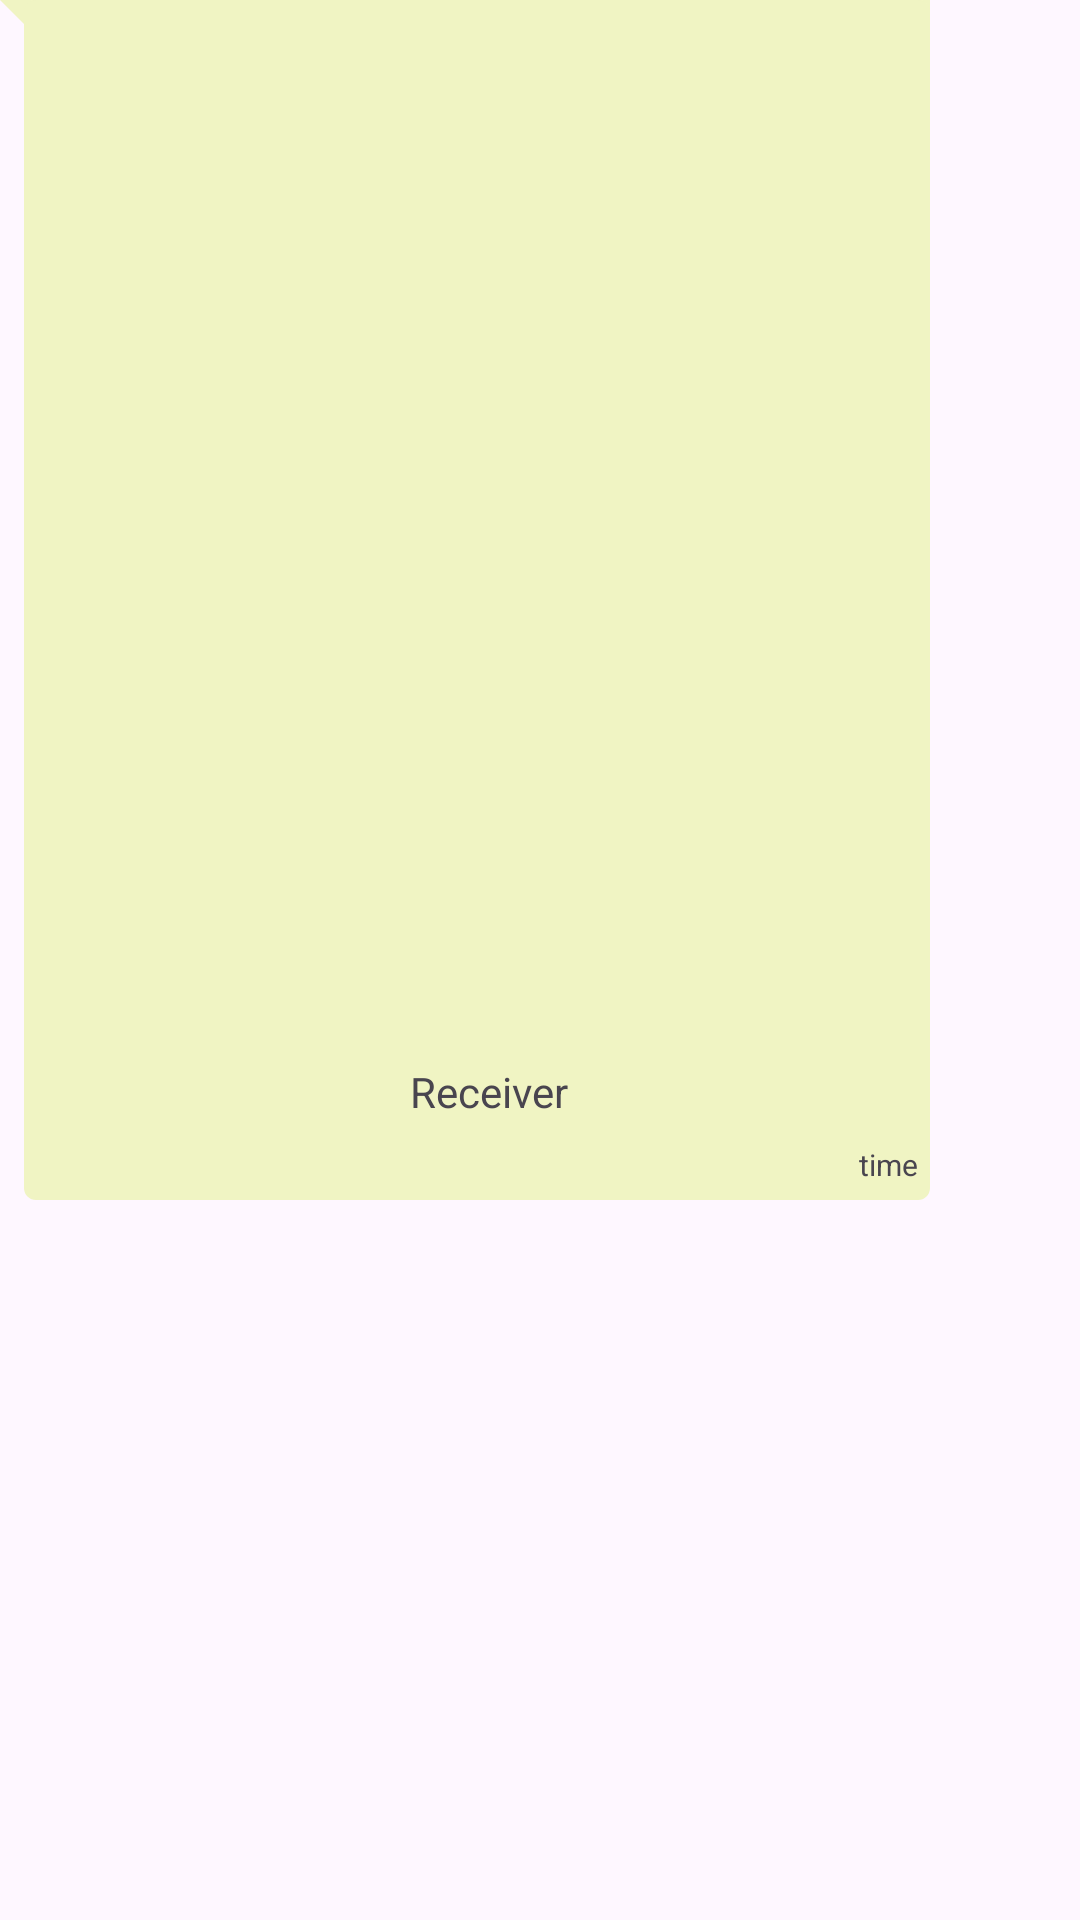

Layout XML and referenced resources for this Android screen:
<!-- AndroidManifest.xml: application theme Theme.GCLO -->
<!-- res/layout/receiver_message_sample_layout.xml -->
<?xml version="1.0" encoding="utf-8"?>
<androidx.constraintlayout.widget.ConstraintLayout xmlns:android="http://schemas.android.com/apk/res/android"
    android:layout_width="wrap_content"
    android:layout_height="wrap_content"
    xmlns:app="http://schemas.android.com/apk/res-auto"

    android:layout_marginTop="4dp"
    android:layout_marginStart="3dp"
    android:layout_marginEnd="7dp"
    android:maxHeight="400dp"
    android:minHeight="30dp"
    android:maxWidth="310dp"
    android:background="@drawable/bot_message_bg">

    <TextView
        android:id="@+id/tvReceiverMessage"
        android:layout_width="wrap_content"
        android:layout_height="wrap_content"
        android:text="@string/receiver"
        android:layout_margin="8dp"
        android:maxWidth="270dp"
        android:minWidth="50dp"
        android:textIsSelectable="true"
        app:layout_constraintTop_toTopOf="parent"
        app:layout_constraintEnd_toEndOf="parent"
        app:layout_constraintBottom_toTopOf="@+id/tvReceiverTime"
        app:layout_constraintStart_toStartOf="@+id/guildeline2"
        app:layout_constraintVertical_bias="1.0"
        />

    <TextView
        android:id="@+id/tvReceiverTime"
        android:layout_width="wrap_content"
        android:layout_height="wrap_content"
        android:text="@string/time"
        android:textSize="10sp"
        android:layout_marginEnd="4dp"
        android:layout_marginBottom="5dp"
        app:layout_constraintBottom_toBottomOf="parent"
        app:layout_constraintEnd_toEndOf="parent"

        />

    <androidx.constraintlayout.widget.Guideline
        android:id="@+id/guildeline2"
        android:layout_width="wrap_content"
        android:layout_height="wrap_content"
        android:orientation="vertical"
        app:layout_constraintGuide_begin="16dp"/>
    </androidx.constraintlayout.widget.ConstraintLayout>
<!-- resources referenced by this layout -->
<resources>
  <!-- drawable bot_message_bg (drawable) -->
  <?xml version="1.0" encoding="utf-8"?>
  <layer-list xmlns:android="http://schemas.android.com/apk/res/android">
  
      <item>
          <rotate
              android:fromDegrees="-45"
              android:pivotX="0%"
              android:pivotY="0%"
              android:toDegrees="0">
              <shape android:shape="rectangle">
                  <solid android:color="@color/light_yellow" />
              </shape>
          </rotate>
      </item>
  
      <item android:left="8dp">
          <shape android:shape="rectangle">
              <solid android:color="@color/light_yellow" />
              <corners android:radius="4dp"/>
          </shape>
      </item>
  
  </layer-list>
  <string name="receiver">Receiver</string>
  <string name="time">time</string>
  <style name="Theme.GCLO" parent="Base.Theme.GCLO" />
  <color name="light_yellow">#F0F4C3</color>
  <style name="Base.Theme.GCLO" parent="Theme.Material3.DayNight.NoActionBar">
          
          
      </style>
</resources>
